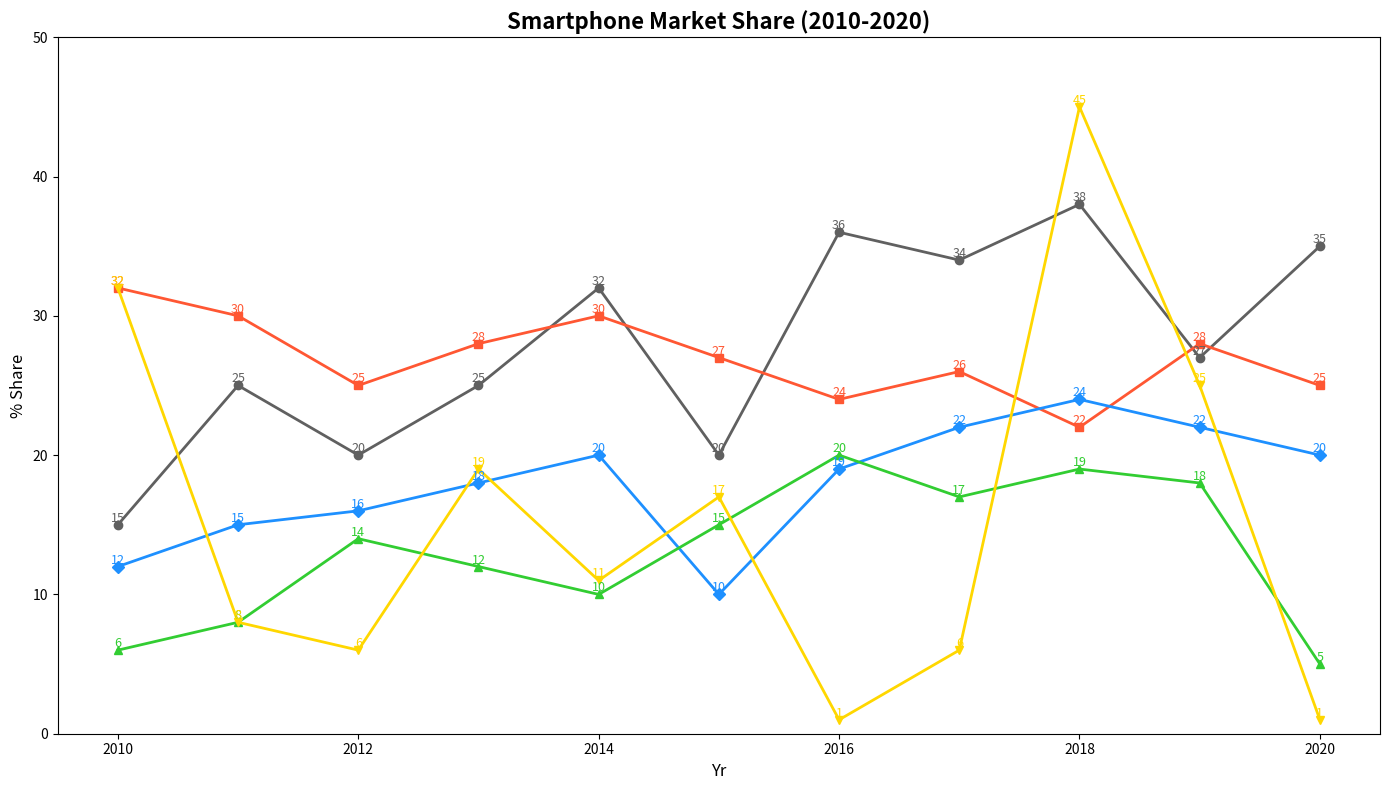

Recreate this plot in Python.
import matplotlib.pyplot as plt
import numpy as np

years = np.arange(2010, 2021)

apple = [15, 25, 20, 25, 32, 20, 36, 34, 38, 27, 35]
samsung = [32, 30, 25, 28, 30, 27, 24, 26, 22, 28, 25]
huawei = [12, 15, 16, 18, 20, 10, 19, 22, 24, 22, 20]
xiaomi = [6, 8, 14, 12, 10, 15, 20, 17, 19, 18, 5]
others = [32, 8, 6, 19, 11, 17, 1, 6, 45, 25, 1]

fig, ax = plt.subplots(figsize=(14, 8))

# Shuffled colors
colors = ['#606060', '#FF5733', '#1E90FF', '#32CD32', '#FFD700']

ax.plot(years, apple, color=colors[0], marker='o', linewidth=2)
ax.plot(years, samsung, color=colors[1], marker='s', linewidth=2)
ax.plot(years, huawei, color=colors[2], marker='D', linewidth=2)
ax.plot(years, xiaomi, color=colors[3], marker='^', linewidth=2)
ax.plot(years, others, color=colors[4], marker='v', linewidth=2)

ax.set_title("Smartphone Market Share (2010-2020)", fontsize=16, fontweight='bold')
ax.set_xlabel('Yr', fontsize=12)
ax.set_ylabel('% Share', fontsize=12)

ax.set_ylim(0, 50)

for year, a, s, h, x, o in zip(years, apple, samsung, huawei, xiaomi, others):
    ax.text(year, a, f'{a}', ha='center', va='bottom', fontsize=9, color=colors[0])
    ax.text(year, s, f'{s}', ha='center', va='bottom', fontsize=9, color=colors[1])
    ax.text(year, h, f'{h}', ha='center', va='bottom', fontsize=9, color=colors[2])
    ax.text(year, x, f'{x}', ha='center', va='bottom', fontsize=9, color=colors[3])
    ax.text(year, o, f'{o}', ha='center', va='bottom', fontsize=9, color=colors[4])

plt.tight_layout()

plt.show()
